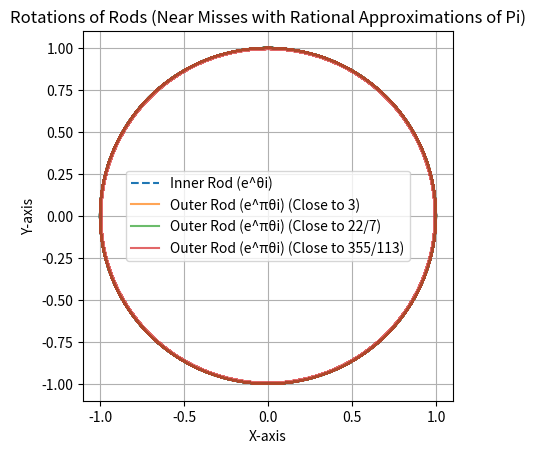

This chart was generated by the following Python code:
import matplotlib.pyplot as plt
import numpy as np

# Set up plot
fig, ax = plt.subplots()

# Values for plotting
theta_inner = np.linspace(0, 50 * np.pi, 10000)
theta_outer_1 = np.linspace(0, 3 * 2 * np.pi, 10000)
theta_outer_2 = np.linspace(0, 22 * 2 * np.pi, 10000)
theta_outer_3 = np.linspace(0, 355 * 2 * np.pi, 10000)

# Plot the rotations
ax.plot(np.cos(theta_inner), np.sin(theta_inner),
        label='Inner Rod (e^θi)', linestyle='--')
ax.plot(np.cos(theta_outer_1), np.sin(theta_outer_1),
        label='Outer Rod (e^πθi) (Close to 3)', alpha=0.7)
ax.plot(np.cos(theta_outer_2), np.sin(theta_outer_2),
        label='Outer Rod (e^πθi) (Close to 22/7)', alpha=0.7)
ax.plot(np.cos(theta_outer_3), np.sin(theta_outer_3),
        label='Outer Rod (e^πθi) (Close to 355/113)', alpha=0.7)

# Set aspect ratio as equal for circular representation
ax.set_aspect('equal')

# Show plot
plt.legend()
plt.title('Rotations of Rods (Near Misses with Rational Approximations of Pi)')
plt.xlabel('X-axis')
plt.ylabel('Y-axis')
plt.grid(True)
plt.show()
